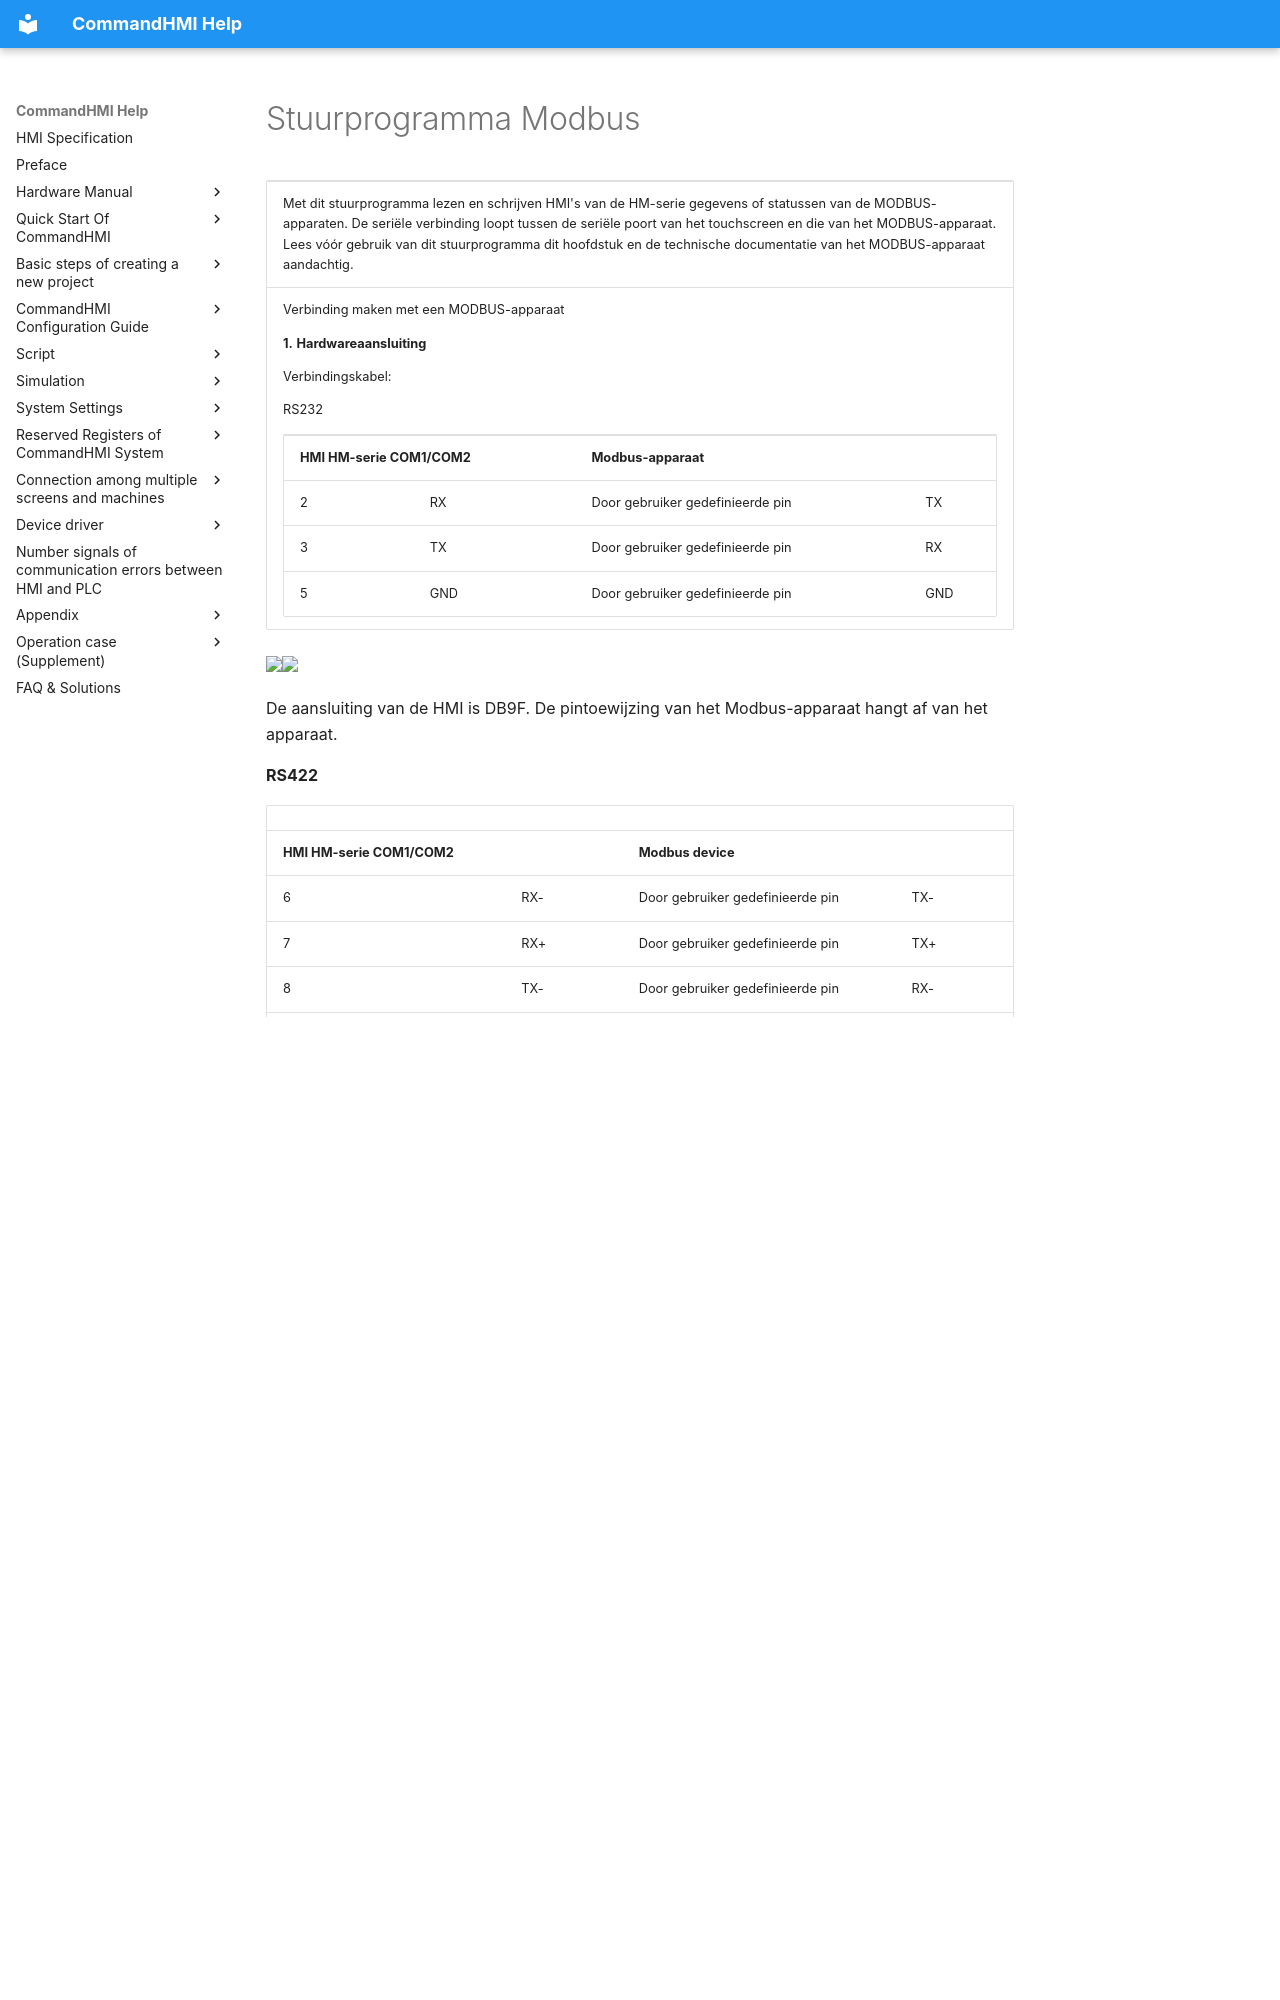

repository: AceAutomation/commandhmi-aide · page: nl/drivers/modbus.html · generator: mkdocs

# Stuurprogramma Modbus

<table>
<colgroup>
<col style="width: 100%" />
</colgroup>
<tbody>
<tr class="odd">
<td><p>Met dit stuurprogramma lezen en schrijven HMI's van de HM-serie gegevens of statussen van de <span id="OLE_LINK37"></span><span id="OLE_LINK38"></span>MODBUS-apparaten. De seriële verbinding loopt tussen de seriële poort van het touchscreen en die van het MODBUS-apparaat. Lees vóór gebruik van dit stuurprogramma dit hoofdstuk en de technische documentatie van het MODBUS-apparaat aandachtig.</p></td>
</tr>
<tr class="even">
<td><p>Verbinding maken met een MODBUS-apparaat</p>
<p><strong>1.</strong> <strong>Hardwareaansluiting</strong></p>
<p>Verbindingskabel:</p>
<p>RS232<span id="OLE_LINK24"></span><span id="OLE_LINK25"></span><span id="OLE_LINK26"></span></p>
<table>
<tbody>
<tr class="odd">
<td colspan="2"><p><span id="OLE_LINK62"></span><span id="OLE_LINK63"></span><span id="OLE_LINK64"></span><strong>HMI HM-serie COM1/COM2</strong></p></td>
<td colspan="2"><p><strong>Modbus-apparaat</strong></p></td>
</tr>
<tr class="even">
<td><p>2</p></td>
<td><p>RX</p></td>
<td><p>Door gebruiker gedefinieerde pin</p></td>
<td><p>TX</p></td>
</tr>
<tr class="odd">
<td><p>3</p></td>
<td><p>TX</p></td>
<td><p>Door gebruiker gedefinieerde pin</p></td>
<td><p>RX</p></td>
</tr>
<tr class="even">
<td><p>5</p></td>
<td><p>GND</p></td>
<td><p>Door gebruiker gedefinieerde pin</p></td>
<td><p>GND</p></td>
</tr>
</tbody>
</table></td>
</tr>
</tbody>
</table>

<img src="../../drivers/modbus.files/image002.gif" width="157" /><img src="../../drivers/modbus.files/image003.gif" width="130" />

De aansluiting van de HMI is DB9F. De pintoewijzing van het Modbus-apparaat hangt af van het apparaat.

**RS422**

|                                                                                                                    |     |                   |     |
|--------------------------------------------------------------------------------------------------------------------|-----|-------------------|-----|
| **HMI HM-serie COM1/COM2** |     | **Modbus device** |     |
| 6                                                                                                                  | RX- | Door gebruiker gedefinieerde pin | TX- |
| 7                                                                                                                  | RX+ | Door gebruiker gedefinieerde pin | TX+ |
| 8                                                                                                                  | TX- | Door gebruiker gedefinieerde pin | RX- |
| 9                                                                                                                  | TX+ | Door gebruiker gedefinieerde pin | RX+ |

<img src="../../drivers/modbus.files/image004.gif" width="157" /><img src="../../drivers/modbus.files/image005.gif" width="130" />

De aansluiting van de HMI is DB9F. De pintoewijzing van het Modbus-apparaat hangt af van het apparaat.

**RS485**

|                                                                                       |     |                   |     |
|---------------------------------------------------------------------------------------|-----|-------------------|-----|
| **HMI HM-serie COM1/COM2** |     | **Modbus device** |     |
| 8                                                                                     | D-  | Door gebruiker gedefinieerde pin | B   |
| 9                                                                                     | D+  | Door gebruiker gedefinieerde pin | A   |

<img src="../../drivers/modbus.files/image006.gif" width="157" /><img src="../../drivers/modbus.files/image007.gif" width="130" />

De aansluiting van de HMI is een 9-polige Sub-D-bus. De pintoewijzing van het Modbus-apparaat hangt af van het apparaat.

**TCP/IP (directe RJ45-verbinding)**
